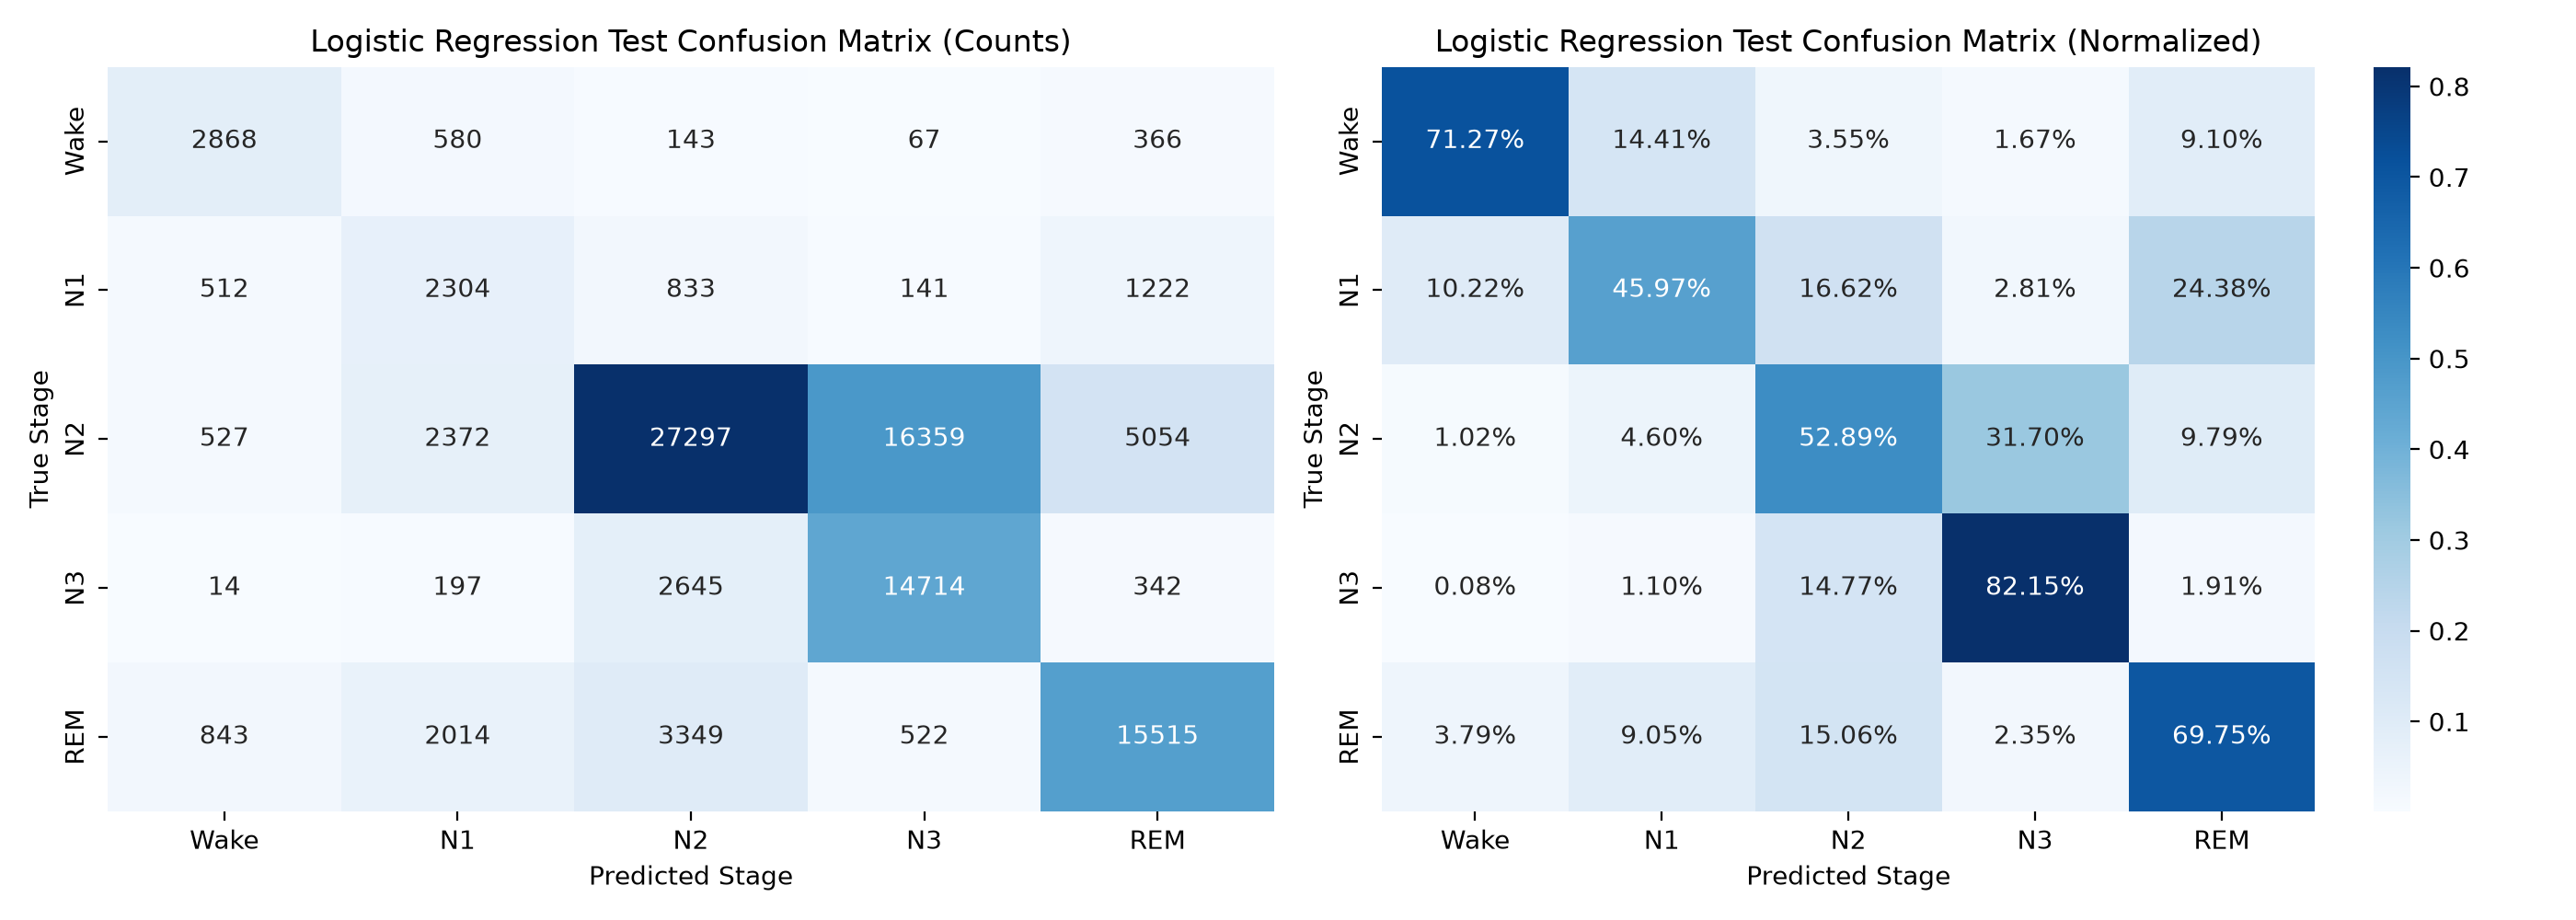

Data behind this chart, as committed beside it:
, Wake, N1, N2, N3, REM
Wake, 0.7127, 0.1441, 0.03554, 0.01665, 0.09095
N1, 0.1022, 0.4597, 0.1662, 0.02813, 0.2438
N2, 0.01021, 0.04596, 0.5289, 0.317, 0.09793
N3, 0.0007816, 0.011, 0.1477, 0.8215, 0.01909
REM, 0.0379, 0.09055, 0.1506, 0.02347, 0.6975
